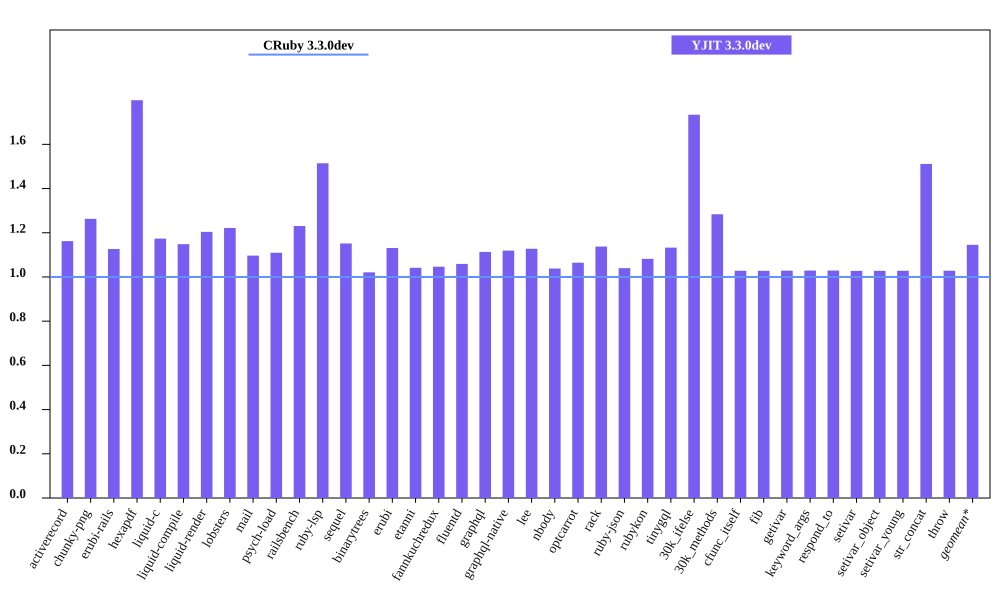

Source data for this figure (header and first rows):
bench, CRuby 3.3.0dev mem (MiB), YJIT 3.3.0dev mem (MiB), Inline Code, Outlined Code, YJIT Mem overhead
activerecord, 40.5, 47.07, 2, 2
chunky-png, 45.82, 57.87, 1, 1
erubi-rails, 78.01, 87.88, 4, 3
hexapdf, 164.3, 295.7, 3, 2
liquid-c, 27.26, 31.98, 1, 1
liquid-compile, 22.59, 25.94, 1, 1
liquid-render, 24.57, 29.59, 1, 1
lobsters, 273.3, 333.8, 16, 11
mail, 36.96, 40.53, 2, 1
psych-load, 23.35, 25.91, 1, 1
railsbench, 79.7, 98.07, 5, 4
ruby-lsp, 85.78, 129.9, 11, 8
sequel, 28.05, 32.31, 1, 1
binarytrees, 17.3, 17.67, 1, 1
erubi, 19.94, 22.55, 1, 1
etanni, 13.7, 14.27, 1, 1
fannkuchredux, 11.45, 11.98, 1, 1
fluentd, 613.1, 649.3, 1, 1
graphql, 29.51, 32.86, 1, 1
graphql-native, 26.94, 30.15, 1, 1
lee, 24.94, 28.12, 1, 1
nbody, 11.45, 11.89, 1, 1
optcarrot, 48.39, 51.52, 1, 1
rack, 20.71, 23.56, 1, 1
ruby-json, 12.6, 13.11, 1, 1
rubykon, 36.29, 39.26, 1, 1
tinygql, 19.1, 21.64, 1, 1
30k_ifelse, 53.72, 93.16, 10, 7
30k_methods, 44.3, 56.87, 4, 3
cfunc_itself, 11.54, 11.86, 1, 1
fib, 11.48, 11.8, 1, 1
getivar, 11.6, 11.93, 1, 1
keyword_args, 11.48, 11.81, 1, 1
respond_to, 11.6, 11.93, 1, 1
setivar, 11.61, 11.93, 1, 1
setivar_object, 11.54, 11.86, 1, 1
setivar_young, 11.54, 11.87, 1, 1
str_concat, 37.62, 56.87, 1, 1
throw, 11.61, 11.93, 1, 1
